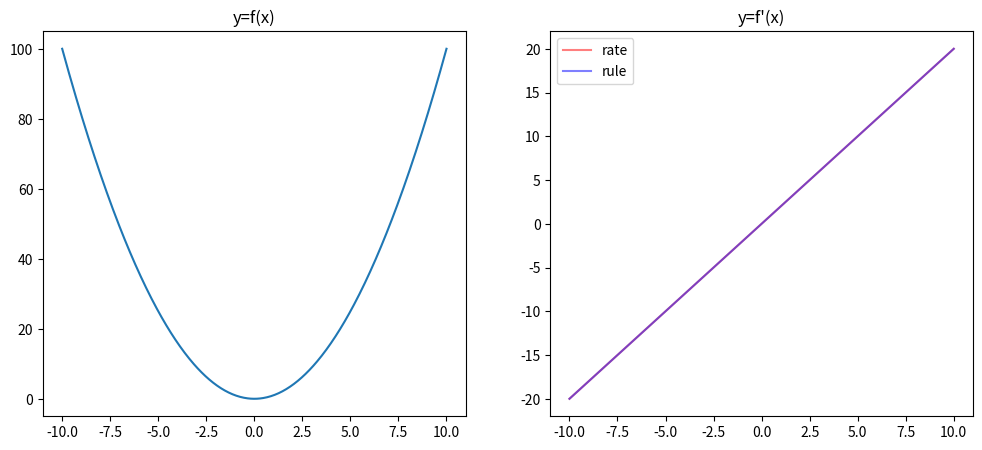

Recreate this plot in Python.
#!/usr/bin/env python
# -*- coding: utf-8 -*-
import numpy as np
import matplotlib.pyplot as plt
from matplotlib.backends.backend_pdf import PdfPages

pp = PdfPages("diff.pdf")


# Define function f(x)
def f(x):
    return x**2


# compute f(x) = x^2 for x=-10 to x=10
x = np.linspace(-10, 10, 500)
y = f(x)
# Plot f(x) on left half of the figure
fig = plt.figure(figsize=(12, 5))
ax = fig.add_subplot(121)
ax.plot(x, y)
ax.set_title("y=f(x)")

# f'(x) using the rate of change
delta_x = 0.0001
y1 = (f(x + delta_x) - f(x)) / delta_x
# f'(x) using the rule
y2 = 2 * x
# Plot f'(x) on right half of the figure
ax = fig.add_subplot(122)
ax.plot(x, y1, c="r", alpha=0.5, label="rate")
ax.plot(x, y2, c="b", alpha=0.5, label="rule")
ax.set_title("y=f'(x)")
ax.legend()
pp.savefig()
pp.close()
